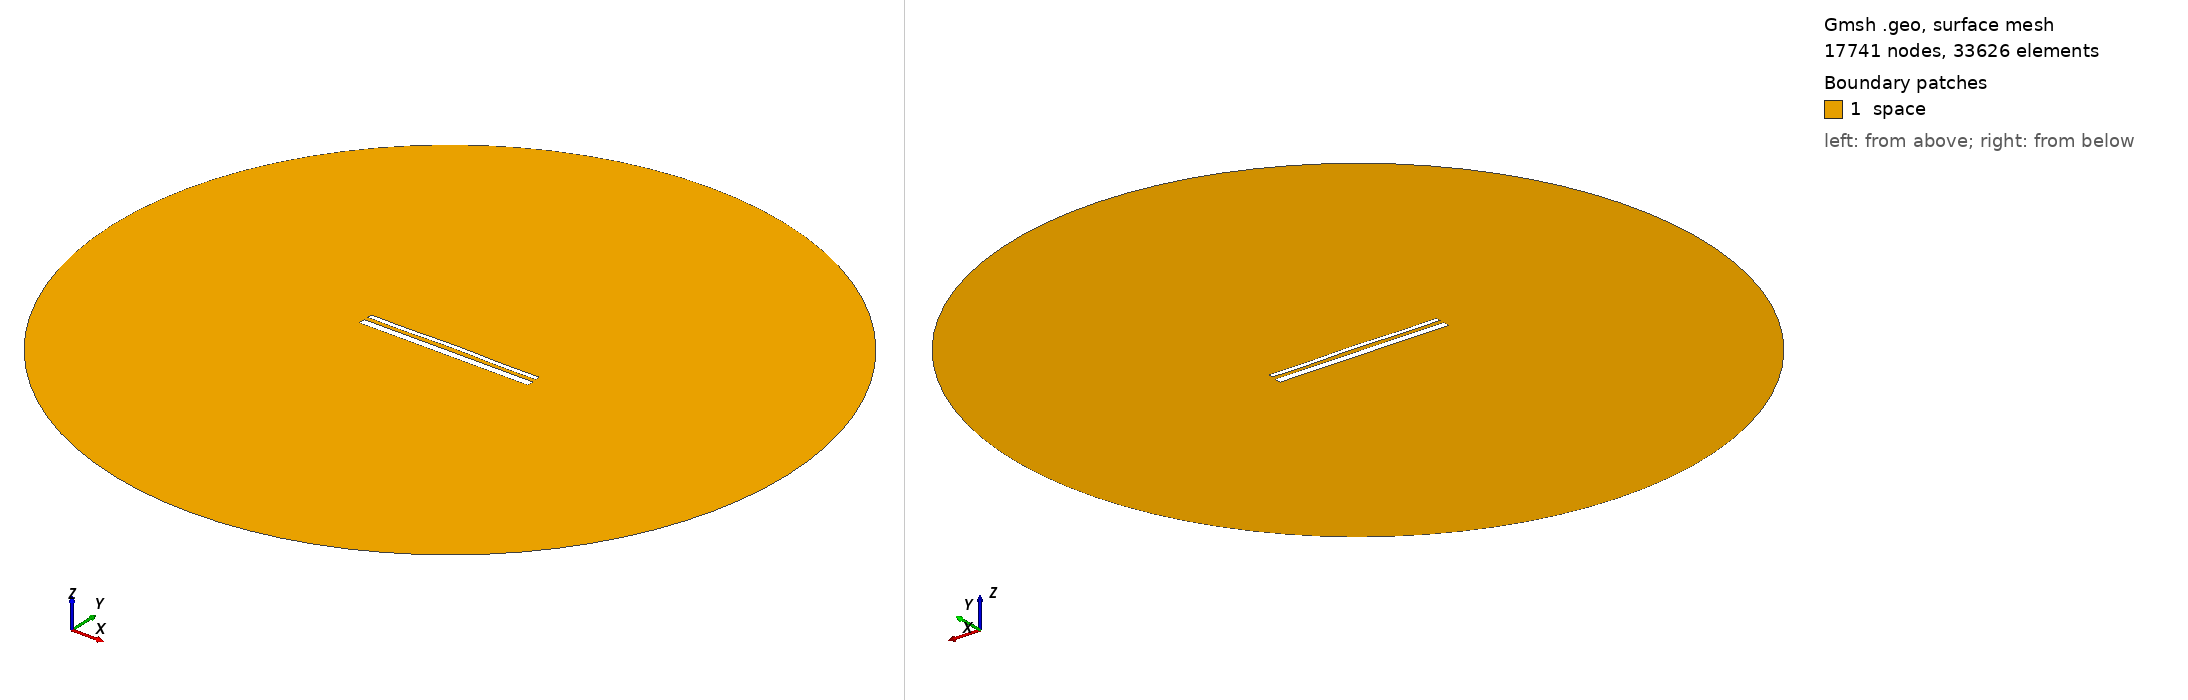

Gmsh geometry script, surface-meshed: 17741 nodes, 33626 surface elements. Boundary patches (legend numbers): 1 space. Left view from above one corner, right view from below the opposite corner. Legend entries are the model's physical surfaces. The drawing asked Gmsh for element sizes between 1% and 20% of the model's largest extent; the script's own settings can give other sizes.

=== 1912.geo (drawn) ===
//---------------------------------------
// Geometry kernel
//---------------------------------------

SetFactory("OpenCASCADE");



//---------------------------------------
// Parameters of the geometry
//---------------------------------------

// Overetch of the upper plate
overetch = 0.5;

// Distance between the plates
distance = 2.25;

// Discretization over the x axis (for the deformation)
nx = 50; 

// Length of the plate
L = 100 - overetch; 

// Number of modes
n = 4; 

// 1st mode coefficient
coeff(1) = 0.0;
beta(1) = 0.596864 * 3.1415926535 / L;

// 2nd mode coefficient
coeff(2) = 0.15;
beta(2) = 1.49418 * 3.1415926535 / L;

// 3rd mode coefficient
coeff(3) = 0.0;
beta(3) = 2.50025 * 3.1415926535 / L;

// 4th mode coefficient
coeff(4) = -0.15;
beta(4) = 3.49999 * 3.1415926535 / L;



//---------------------------------------
// Upper plate (deformed rectangle)
//---------------------------------------

// Coordiantes of the upper plate
xmin = -50;
xmax = 50 - overetch;

// Height of the upper plate
yheight = 4 - 2 * overetch;

// Indexes of the points
UpperID[] = {};
LowerID[] = {};
LeftID[] = {};
RightID[] = {};

// Point index
p = 1;

// Horizontal edges
For i In {1:nx}
    x = xmin + (i-1)*(xmax - xmin)/(nx-1);

    y_bottom = distance / 2 + overetch;
    For j In {1:n}
        C = (Cosh(beta(j)*L) + Cos(beta(j)*L)) / (Sinh(beta(j)*L) + Sin(beta(j)*L));
        y_bottom  = y_bottom + coeff(j) * (Cosh(beta(j)*(x+50)) - Cos(beta(j)*(x+50)) - C * (Sinh(beta(j)*(x+50)) - Sin(beta(j)*(x+50))));
    EndFor

    y_top = y_bottom + yheight;

    Point(p) = {x, y_top, 0, 1.0};
    UpperID[i] = p;
    p = p + 1;

    Point(p) = {x, y_bottom, 0, 1.0};
    LowerID[i] = p;
    p = p + 1;
EndFor

// Create point lists
UpperPts[] = {}; LowerPts[] = {};
For i In {1:nx}
  UpperPts[] += {UpperID[i]};
  LowerPts[] += {LowerID[i]};
EndFor

// Build splines
Spline(1) = {UpperPts[]};
Spline(2) = {LowerPts[]};
Line(3) = {LowerPts[nx-1], UpperPts[nx-1]};
Line(4) = {LowerPts[0], UpperPts[0]};

// Build the plane surface
Curve Loop(1) = {2, 3, -1, -4};
Plane Surface(1) = {1};



//---------------------------------------
// Lower plate (rectangle)
//---------------------------------------

// Vertices
Point(1001) = {-50, -1, 0, 1.0};
Point(1002) = { 50, -1, 0, 1.0};
Point(1003) = { 50,  -5, 0, 1.0};
Point(1004) = {-50,  -5, 0, 1.0};

// Edges
Line(5) = {1001, 1002};
Line(6) = {1002, 1003};
Line(7) = {1003, 1004};
Line(8) = {1004, 1001};

// Plane surface
Line Loop(2) = {5, 6, 7, 8};
Plane Surface(2) = {2}; 



//---------------------------------------
// Outer (fictious) boundary
//---------------------------------------

// Points
Point(1005) = {0, 0, 0};       // Center
Point(1006) = {200, 0, 0};     // Start point
Point(1007) = {0, 200, 0};     // 90 degrees
Point(1008) = {-200, 0, 0};    // 180 degrees
Point(1009) = {0, -200, 0};    // 270 degrees

// Circle arcs (each needs start, center, end)
Circle(9) = {1006, 1005, 1007};
Circle(10) = {1007, 1005, 1008};
Circle(11) = {1008, 1005, 1009};
Circle(12) = {1009, 1005, 1006};

// Plane surface for the entire domain
Curve Loop(3) = {9, 10, 11, 12};
Surface(3) = {3};

// Subtract the plates from the whole domain to obtain the actual domain where we want to solve the equations
BooleanDifference{ Surface{3}; Delete; }{ Surface{1}; Surface{2}; Delete; }




//---------------------------------------
// Transfinite Lines/Curves
//---------------------------------------

// Set the number of points on the boundaries
r = 12;
d = 0.15;

// Plates
Transfinite Curve {1} = 50*r/4 Using Progression 1;
Transfinite Line {2} = 50*r Using Progression 1;
Transfinite Curve {3, 4} = 2*r Using Progression 1+d;
Transfinite Line {5} = 50*r Using Progression 1;
Transfinite Line {7} = 50*r/4 Using Progression 1;
Transfinite Line {6} = 2*r Using Progression 1+d;
Transfinite Line {8} = 2*r Using Progression 1-d;

// Outer boundary
Transfinite Line {9, 10, 11, 12} = 20 Using Progression 1;



//---------------------------------------
// Physical groups
//---------------------------------------                

// Physical curves (boundaries)
Physical Line("force_segment", 10) = {2};
Physical Line("upper_plate", 11) = {1, 3, 4};
Physical Line("lower_plate", 12) = {5, 6, 7, 8};
Physical Line("boundary", 20) = {9, 10, 11, 12};

// Physical Surfaces
Physical Surface("space", 30) = {3};



//---------------------------------------
// 6. Generate the Mesh
//---------------------------------------

// 2D mesh generation
Mesh 2;
